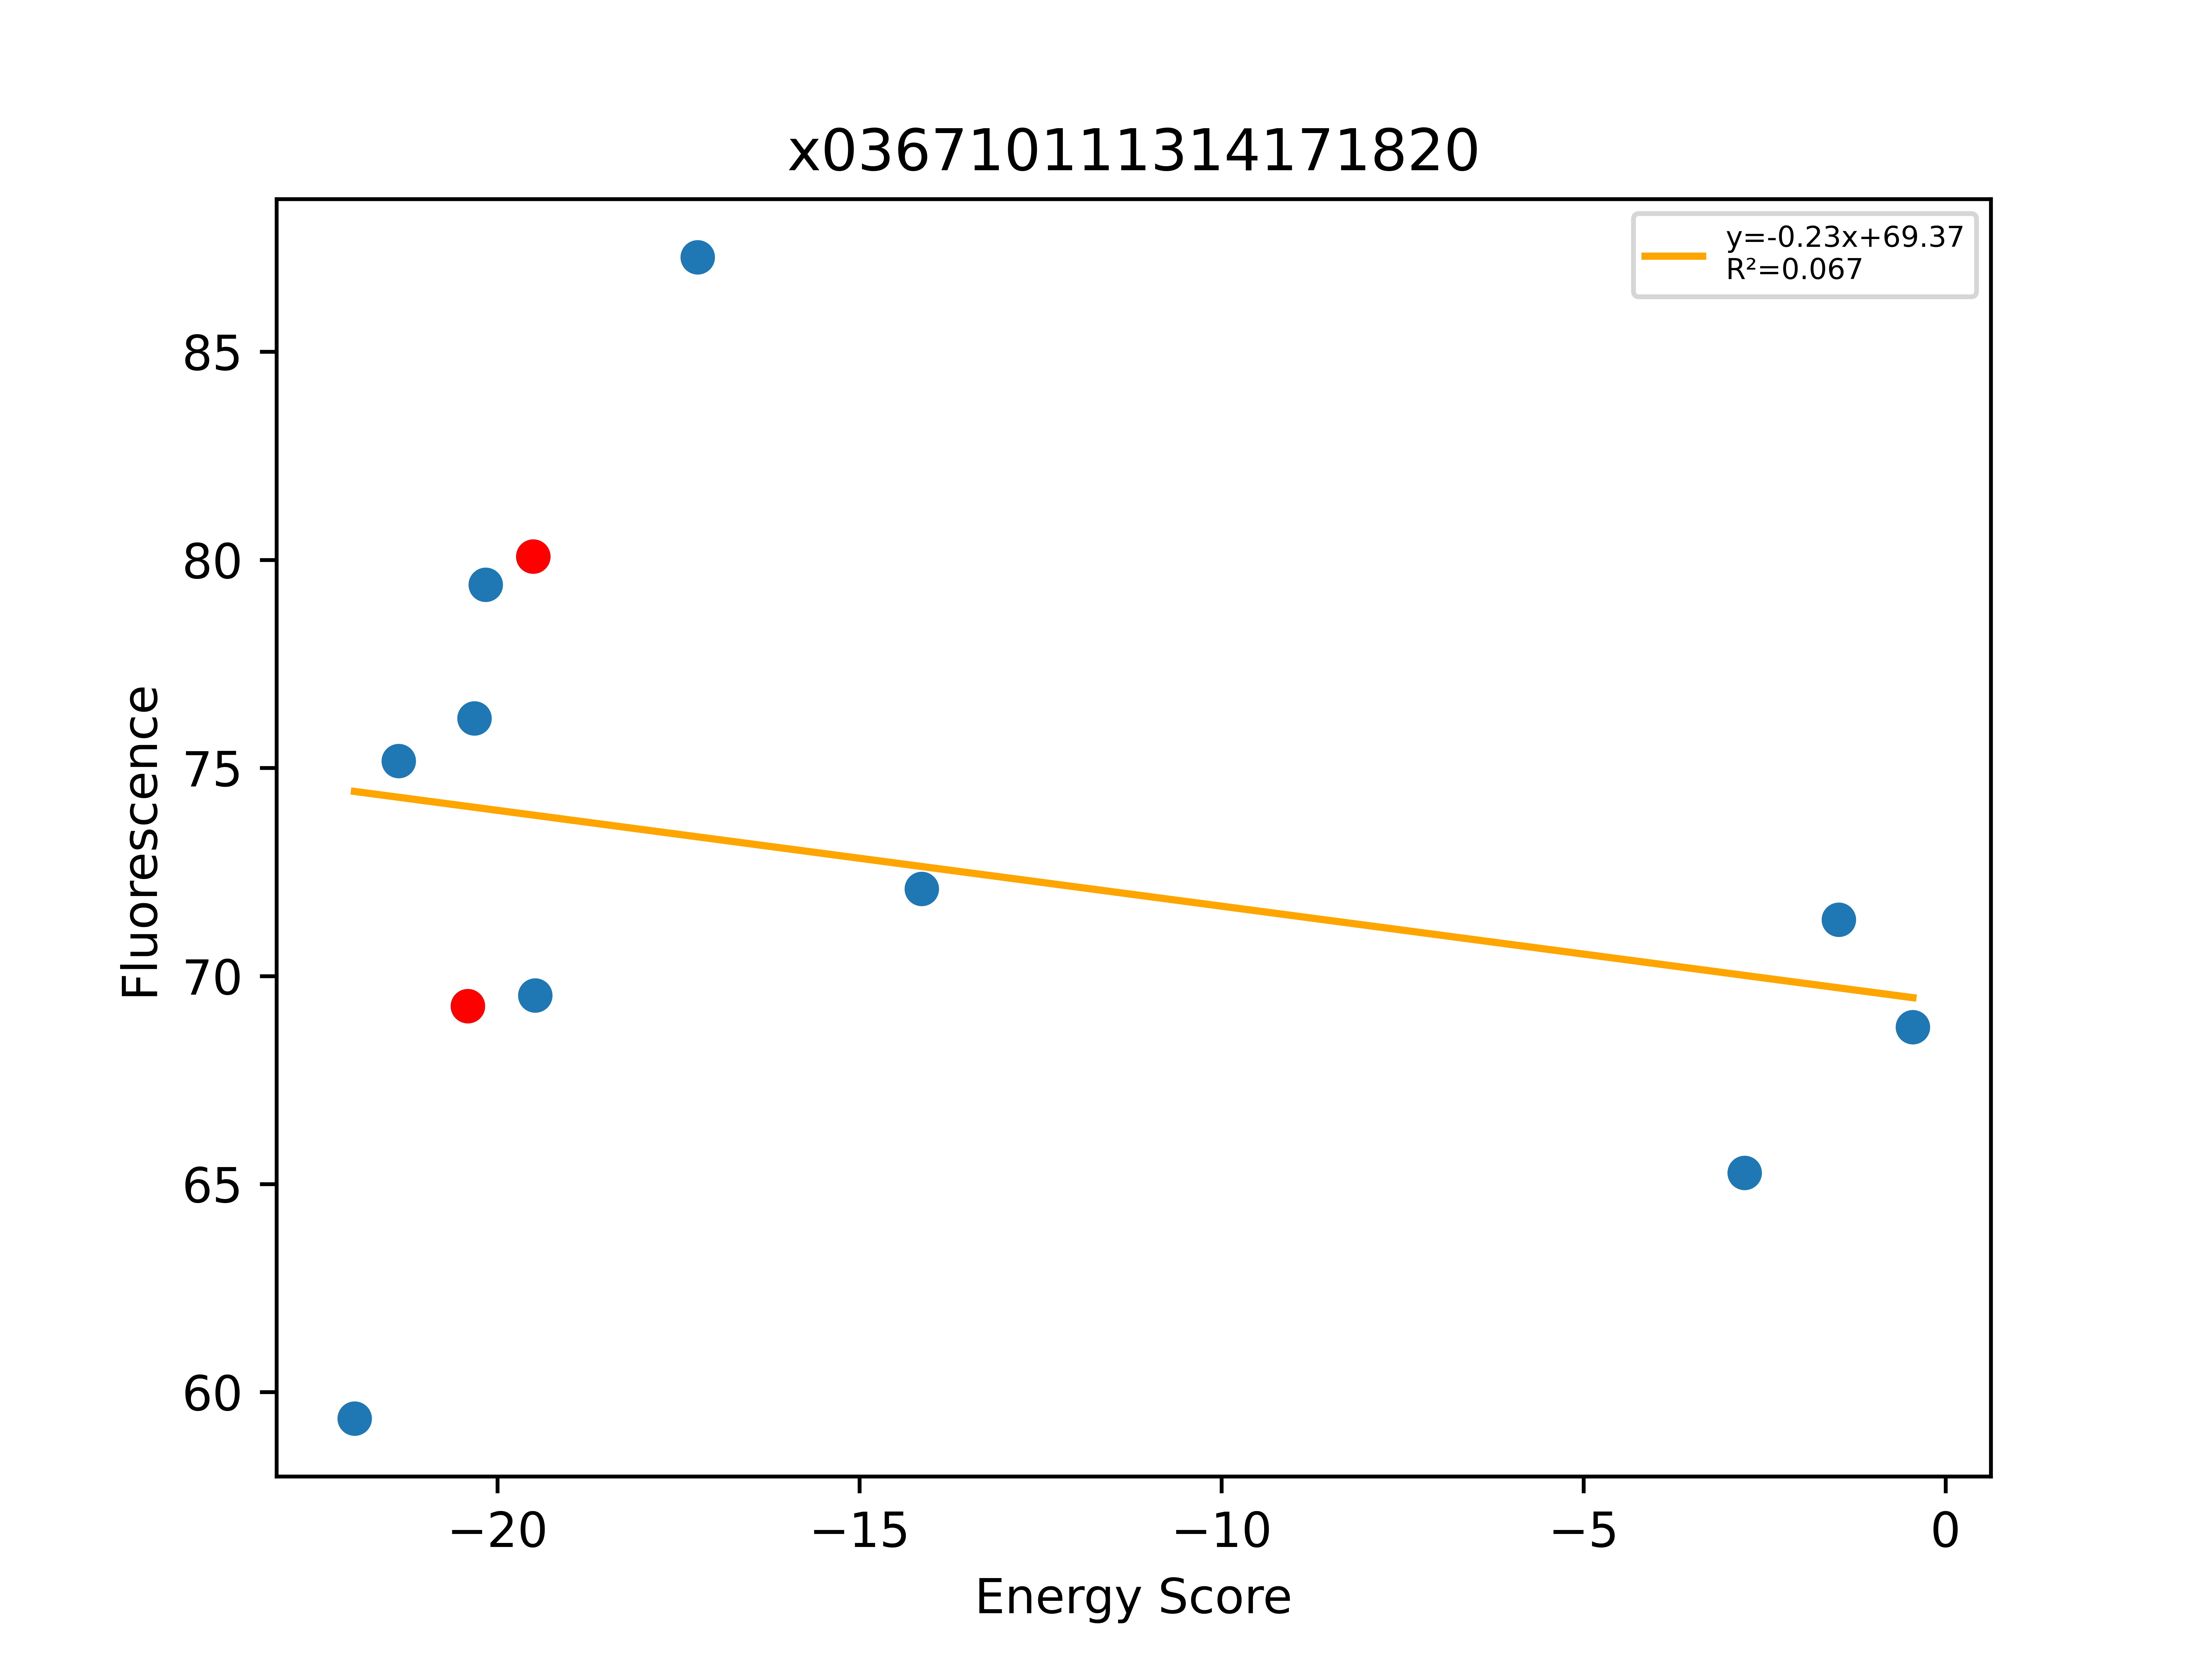

The data file committed next to this chart (first rows):
Sequence, EnergyScore, Fluorescence, FluorStdDev, PercentGpa, PercentGpaStdDev, MaltosePercentDiff, Dimer, Monomer, DimerDiff, VDWDimer, VDWDiff, HBONDDimer, HBONDDiff, IMM1Dimer, IMM1Diff, SequenceProbability, DimerSasa, MonomerSasa, startXShift, xShift, xShiftDiff, startCrossingAngle, crossingAngle
LLLWLLATLLFVLLSLLLILI, -21.97, 65187, 8605, 59.37, 7.837, -100.0, -413.3, -391.3, -8.978, -80.61, -3.823, -82.47, 0.0, -250.2, -5.156, 0.0002216, 3784, 4858, 9.721, 9.725, -0.004411, 8.156, 11.27
LLLGLLLTLLTVLIALLLILI, -21.36, 82538, 3268, 75.17, 2.976, -100.0, -411.3, -390, -15.56, -91.89, -9.063, -75.24, -8.31, -244.2, 1.816, 0.0001852, 3762, 4551, 9.192, 9.41, -0.2173, 11.95, 13.13
LLLGLLATLLFVLLSLLLILI, -20.41, 76072, 16365, 69.28, 14.9, -100.0, -404.3, -383.9, -8.899, -76.79, -2.592, -82.47, -0.03944, -245, -6.268, 0.000589, 3891, 0.0, 9.721, 9.725, -0.004411, 8.156, 11.27
LLLGLLLFLLTVLISLLLILI, -20.32, 83660, 24214, 76.19, 22.05, -100.0, -411.4, -391.1, -15.61, -81.05, 1.779, -82.29, -15.36, -248, -2.028, 0.0003281, 3754, 4675, 9.192, 9.41, -0.2173, 11.95, 13.13
LLLGLLATLLWVLLSLLLILI, -20.16, 87185, 1184, 79.4, 1.078, -100.0, -420.1, -400, -15.84, -88.68, -11.89, -82.47, 0.0, -249, -3.956, 0.0002216, 3852, 4662, 9.721, 9.725, -0.004411, 8.156, 11.27
LLLGLLLFLLTVLIALLLILI, -19.51, 87932, 14765, 80.08, 13.45, -100.0, -395.8, -376.3, -11.72, -82.83, -5.252, -66.93, 0.0002705, -246, -6.464, 0.0004202, 3820, 0.0, 9.192, 9.41, -0.2173, 11.95, 13.13
LLLGLLATLLLVLLSLLLILI, -19.48, 76353, 2661, 69.54, 2.424, -100.0, -422.2, -402.7, -17.91, -95.64, -18.85, -82.47, 0.0, -244.1, 0.9432, 0.0002945, 3840, 4552, 9.721, 9.725, -0.004411, 8.156, 11.27
LLLGLLLILLTVLIALLLILI, -17.23, 95831, 10363, 87.27, 9.438, -100.0, -408.6, -391.4, -12.86, -96.7, -13.87, -66.91, 0.01657, -245, 0.9909, 0.0001761, 3736, 4607, 9.192, 9.41, -0.2173, 11.95, 13.13
LLLGLLLFLLSVLIALLLILI, -14.14, 79161, 6093, 72.09, 5.549, -100.0, -399.7, -385.6, -3.937, -89.43, -6.596, -65.45, 1.481, -244.8, 1.179, 0.0004202, 3780, 4670, 9.192, 9.41, -0.2173, 11.95, 13.13
LLLFLLATLLFVLLSLLLILI, -2.779, 71667, 28197, 65.27, 25.68, -100.0, -380.1, -377.3, 24.21, -51.61, 25.18, -82.47, 0.0, -246.0, -0.9629, 0.0002945, 3779, 4764, 9.721, 9.725, -0.004411, 8.156, 11.27
LLLSLLLFLLTVLIALLLILI, -1.479, 78353, 9096, 71.36, 8.284, -100.0, -398.7, -397.2, -2.912, -82.99, -0.1575, -66.93, -9.9476e-14, -248.8, -2.754, 0.0003703, 3744, 4703, 9.192, 9.41, -0.2173, 11.95, 13.13
LLLGLLATLLFVLLLLLLILI, -0.4528, 75514, 6188, 68.77, 5.635, -100.0, -380.6, -380.1, 23.7, -67.92, 8.865, -67.1, 15.36, -245.6, -0.526, 0.0003342, 3818, 4601, 9.721, 9.725, -0.004411, 8.156, 11.27
